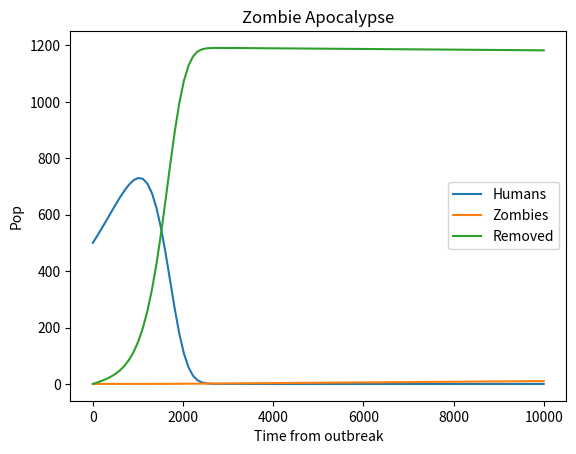

The script that saved this image:
# -*- coding: utf-8 -*-
"""
HZR Model: Humans, Zombies and the Removed.
The below script has been written with the purpose of modeling the rates at which Humans,Zombies and Removed 
change over the span of a zombie apocolypse. These rates of change have been defined by the 3 ODEs given in the brief
and defined in the function "f" below. This script will also allow the inital values for each of these classes to be
changed and therefore give the user the oppertunity to observe how changing these initial values will effect each class's
outcome during the apocolypse. This model is a basic model which consists of only 3 classes: 
Humans(living), Removed(Dead) and Zombie(Living-Dead) which are governed by the 3 ODEs

    Humans'=B*Hi-d*Hi-Bs*Hi*Zi # Formula for rate of change of Humans
    Zombies'=Bs*Hi*Zi+g*Ri-a*Hi*Zi # Formula for rate of change of Zombies
    Removed'=d*Hi+a*Hi*Zi-g*Ri # Formula for rate of change of Removed
    
This Script uses Scipy's ODEint function in order to solve the given equations with given initial values.
The values on lines below can be edited in order to model a different beginning case(e.g. more or less zombies) 
"""
from scipy.integrate import odeint
import matplotlib.pyplot as plt
import numpy as np

#Set parameters.
B=0.0006#(birth) The number of live births (per 1000 members per unit time).
d=0.0001#(delta) The natural death rate (per 1000 members per unit time).
Bs=0.0095#(beta) The rate of deaths at the hands of zombies (per 1000 members per unit time).
g=0.000001#(gamma) The rate at which the removed class (dead humans) are revived as zombies. (per 1000 members per unit time).
a=0.0095#(alpha) The rate at which humans defeat zombies (per 1000 members per unit time).


#Defining function to implement given formula.
def f(y, t):
    #Creates an array 'y' to store ODEs
    Hi=y[0]
    Zi=y[1]
    Ri=y[2]
    
    #Defining given formula from brief
    f0=B*Hi-d*Hi-Bs*Hi*Zi # Formula for rate of change of Humans
    f1=Bs*Hi*Zi+g*Ri-a*Hi*Zi # Formula for rate of change of Zombies
    f2=d*Hi+a*Hi*Zi-g*Ri # Formula for rate of change of Removed
    
     #Returns each formula in an array 'y'
    return[f0,f1,f2]    

#Initial values for each class
H0=500 #Humans at time 0 in thousands
Z0=0.0001 # Zombies at time 0 in thousands
R0=0 #Removed at time 0 in thousands

#Assigning inital values to y0 array
y0=[H0,Z0,R0]
#Creating an array to define the time of simulation
t = np.linspace(0,10000,100)
#Calls odeint function on array 'y'(defined in function f)
#function is called over a range of time t(defined above)
ans = odeint(f, y0, t)    
#answers are saved to corrosponding array columns
H = ans[:,0]
Z = ans[:,1]
R = ans[:,2]

#plotting results for all ODEs
plt.figure()
plt.plot(t, H, label='Humans')
plt.plot(t, Z, label='Zombies')
plt.plot(t, R, label='Removed')
plt.xlabel('Time from outbreak')
plt.ylabel('Pop')
plt.title('Zombie Apocalypse')
plt.legend(loc=0)
plt.show()